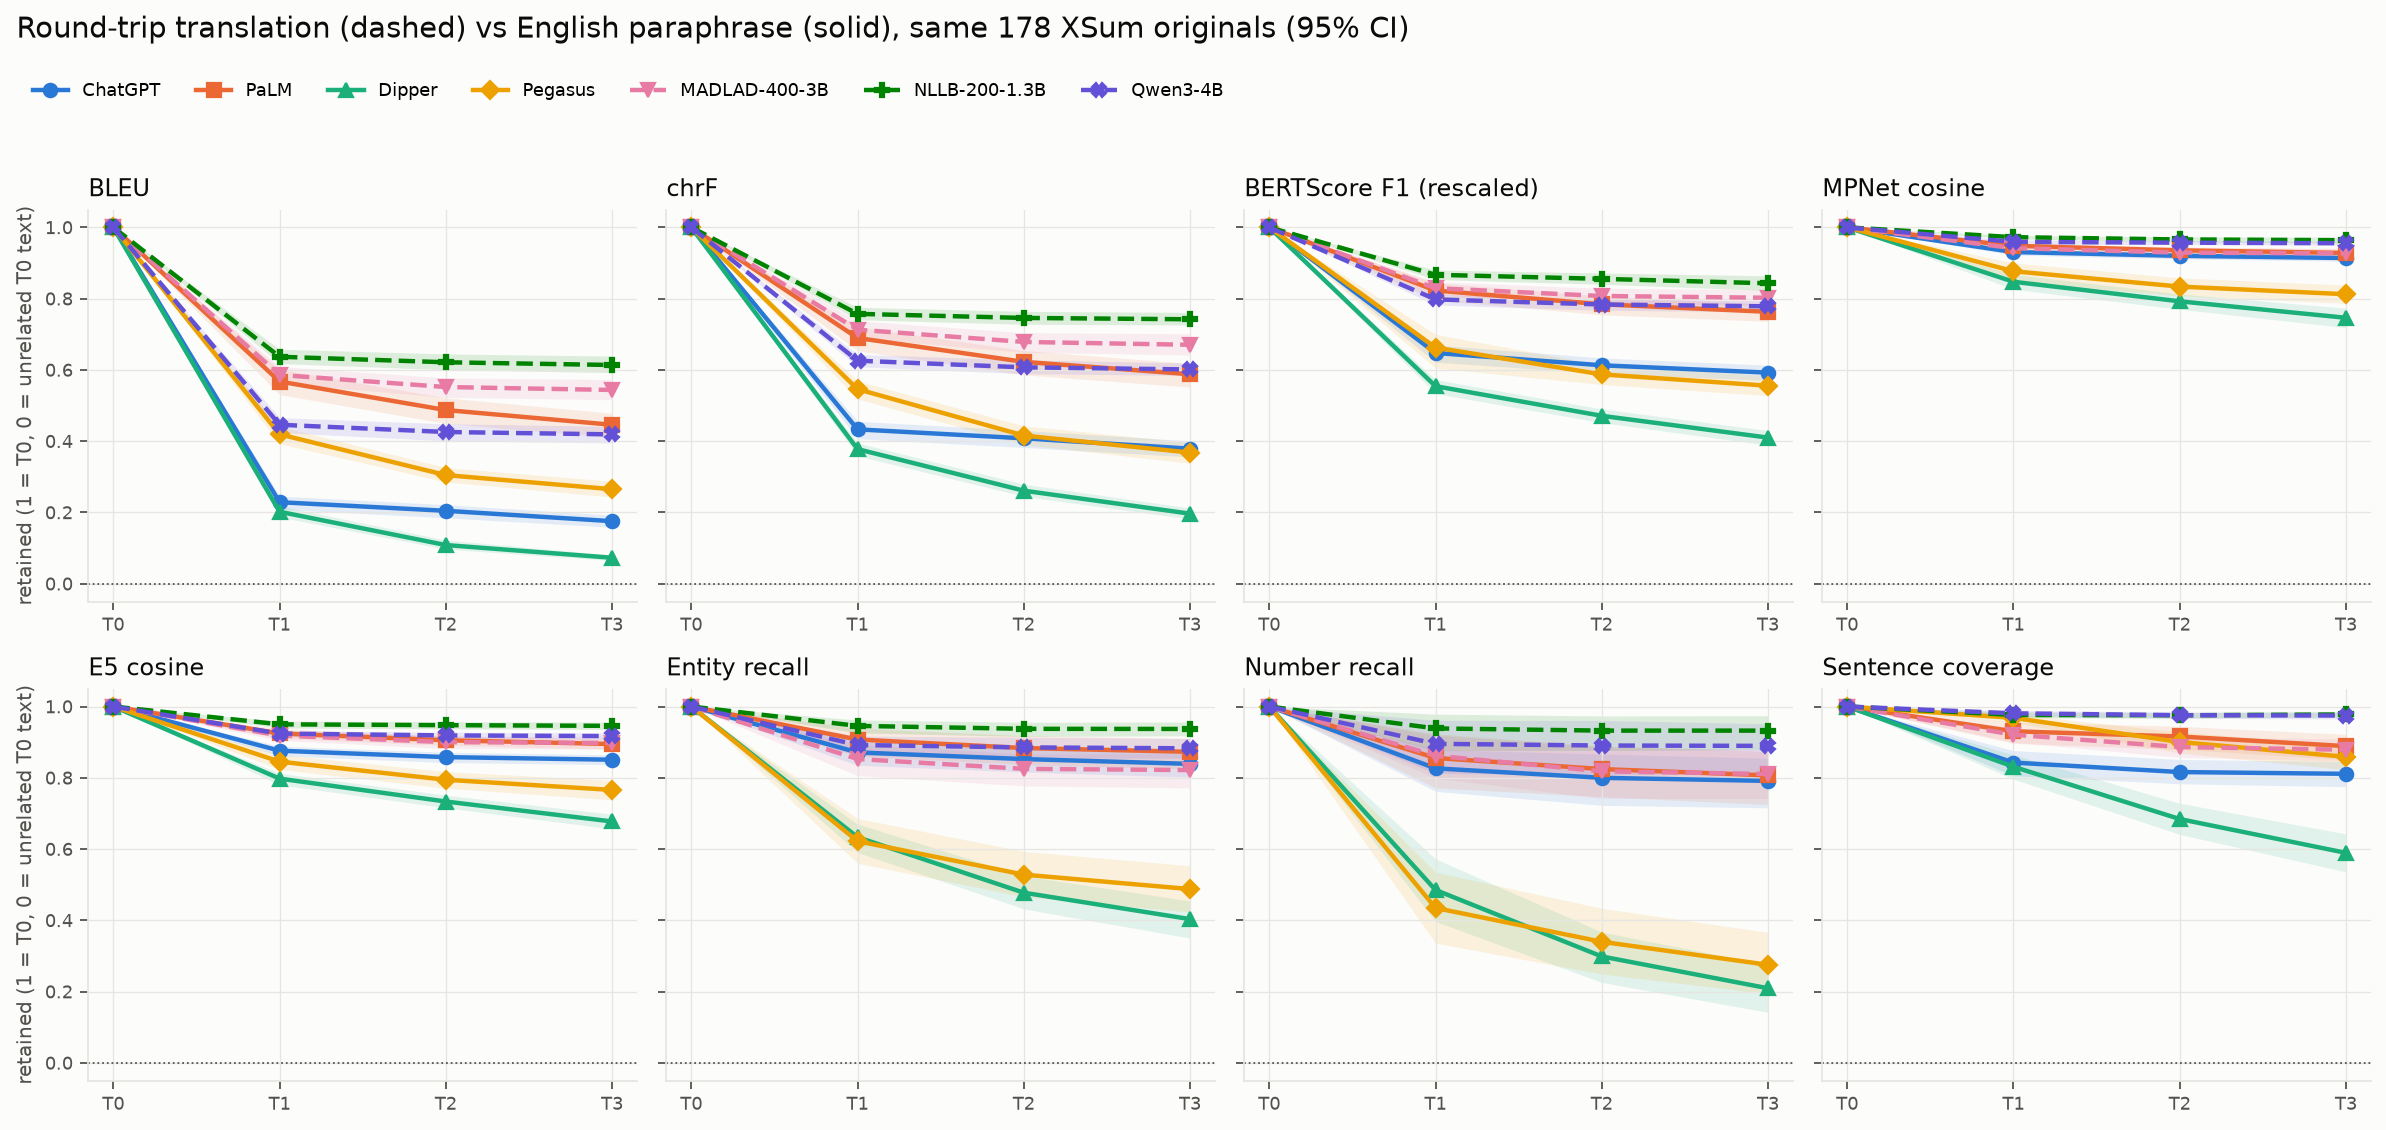

The data file committed next to this chart (first rows):
variant, round, mean, ci_low, ci_high, n, metric
chatgpt, 1, 0.2287, 0.2089, 0.2459, 178, bleu
chatgpt, 2, 0.2046, 0.1849, 0.2216, 178, bleu
chatgpt, 3, 0.1754, 0.1583, 0.1924, 178, bleu
dipper, 1, 0.202, 0.1867, 0.2182, 178, bleu
dipper, 2, 0.1084, 0.09701, 0.1225, 178, bleu
dipper, 3, 0.07279, 0.06504, 0.08049, 178, bleu
madlad-3b, 1, 0.5859, 0.5631, 0.6092, 178, bleu
madlad-3b, 2, 0.5519, 0.5228, 0.5775, 178, bleu
madlad-3b, 3, 0.5437, 0.5163, 0.573, 178, bleu
nllb, 1, 0.6368, 0.6177, 0.658, 178, bleu
nllb, 2, 0.6213, 0.6005, 0.6448, 178, bleu
nllb, 3, 0.6137, 0.5923, 0.6388, 178, bleu
palm, 1, 0.5673, 0.5306, 0.6015, 178, bleu
palm, 2, 0.4873, 0.4497, 0.5216, 178, bleu
palm, 3, 0.446, 0.4107, 0.4781, 178, bleu
pegasus(full), 1, 0.4192, 0.3928, 0.4412, 178, bleu
pegasus(full), 2, 0.3048, 0.2855, 0.3258, 178, bleu
pegasus(full), 3, 0.2651, 0.2434, 0.2874, 178, bleu
qwen3-4b, 1, 0.446, 0.4239, 0.466, 178, bleu
qwen3-4b, 2, 0.4257, 0.401, 0.4487, 178, bleu
qwen3-4b, 3, 0.419, 0.395, 0.4415, 178, bleu
chatgpt, 1, 0.4331, 0.4069, 0.4558, 178, chrf
chatgpt, 2, 0.4079, 0.3823, 0.43, 178, chrf
chatgpt, 3, 0.3789, 0.3559, 0.4008, 178, chrf
dipper, 1, 0.3776, 0.3588, 0.3949, 178, chrf
dipper, 2, 0.261, 0.2452, 0.2792, 178, chrf
dipper, 3, 0.1965, 0.1815, 0.2125, 178, chrf
madlad-3b, 1, 0.7129, 0.69, 0.7377, 178, chrf
madlad-3b, 2, 0.6784, 0.649, 0.7044, 178, chrf
madlad-3b, 3, 0.6704, 0.6417, 0.7014, 178, chrf
nllb, 1, 0.7572, 0.7407, 0.7757, 178, chrf
nllb, 2, 0.7458, 0.7279, 0.7641, 178, chrf
nllb, 3, 0.742, 0.726, 0.7615, 178, chrf
palm, 1, 0.6895, 0.6537, 0.7208, 178, chrf
palm, 2, 0.6226, 0.5861, 0.6545, 178, chrf
palm, 3, 0.5878, 0.5517, 0.6179, 178, chrf
pegasus(full), 1, 0.5458, 0.5184, 0.5688, 178, chrf
pegasus(full), 2, 0.4158, 0.39, 0.4429, 178, chrf
pegasus(full), 3, 0.3679, 0.3383, 0.3965, 178, chrf
qwen3-4b, 1, 0.6258, 0.6088, 0.6434, 178, chrf
qwen3-4b, 2, 0.6072, 0.5893, 0.628, 178, chrf
qwen3-4b, 3, 0.6012, 0.5846, 0.6192, 178, chrf
chatgpt, 1, 0.6475, 0.6217, 0.67, 178, bertscore_f1_rescaled
chatgpt, 2, 0.6129, 0.59, 0.6335, 178, bertscore_f1_rescaled
chatgpt, 3, 0.5923, 0.5703, 0.6131, 178, bertscore_f1_rescaled
dipper, 1, 0.5543, 0.5334, 0.5727, 178, bertscore_f1_rescaled
dipper, 2, 0.4711, 0.4522, 0.4903, 178, bertscore_f1_rescaled
dipper, 3, 0.4099, 0.3886, 0.4298, 178, bertscore_f1_rescaled
madlad-3b, 1, 0.8293, 0.8109, 0.8473, 178, bertscore_f1_rescaled
madlad-3b, 2, 0.8074, 0.7845, 0.8289, 178, bertscore_f1_rescaled
madlad-3b, 3, 0.8024, 0.7808, 0.8254, 178, bertscore_f1_rescaled
nllb, 1, 0.8669, 0.8534, 0.8803, 178, bertscore_f1_rescaled
nllb, 2, 0.8555, 0.8403, 0.872, 178, bertscore_f1_rescaled
nllb, 3, 0.843, 0.823, 0.864, 178, bertscore_f1_rescaled
palm, 1, 0.8227, 0.796, 0.8442, 178, bertscore_f1_rescaled
palm, 2, 0.7841, 0.7548, 0.8073, 178, bertscore_f1_rescaled
palm, 3, 0.763, 0.7361, 0.7844, 178, bertscore_f1_rescaled
pegasus(full), 1, 0.6626, 0.6052, 0.6997, 178, bertscore_f1_rescaled
pegasus(full), 2, 0.5874, 0.5591, 0.6138, 178, bertscore_f1_rescaled
pegasus(full), 3, 0.5556, 0.5276, 0.5837, 178, bertscore_f1_rescaled
... 108 more rows
